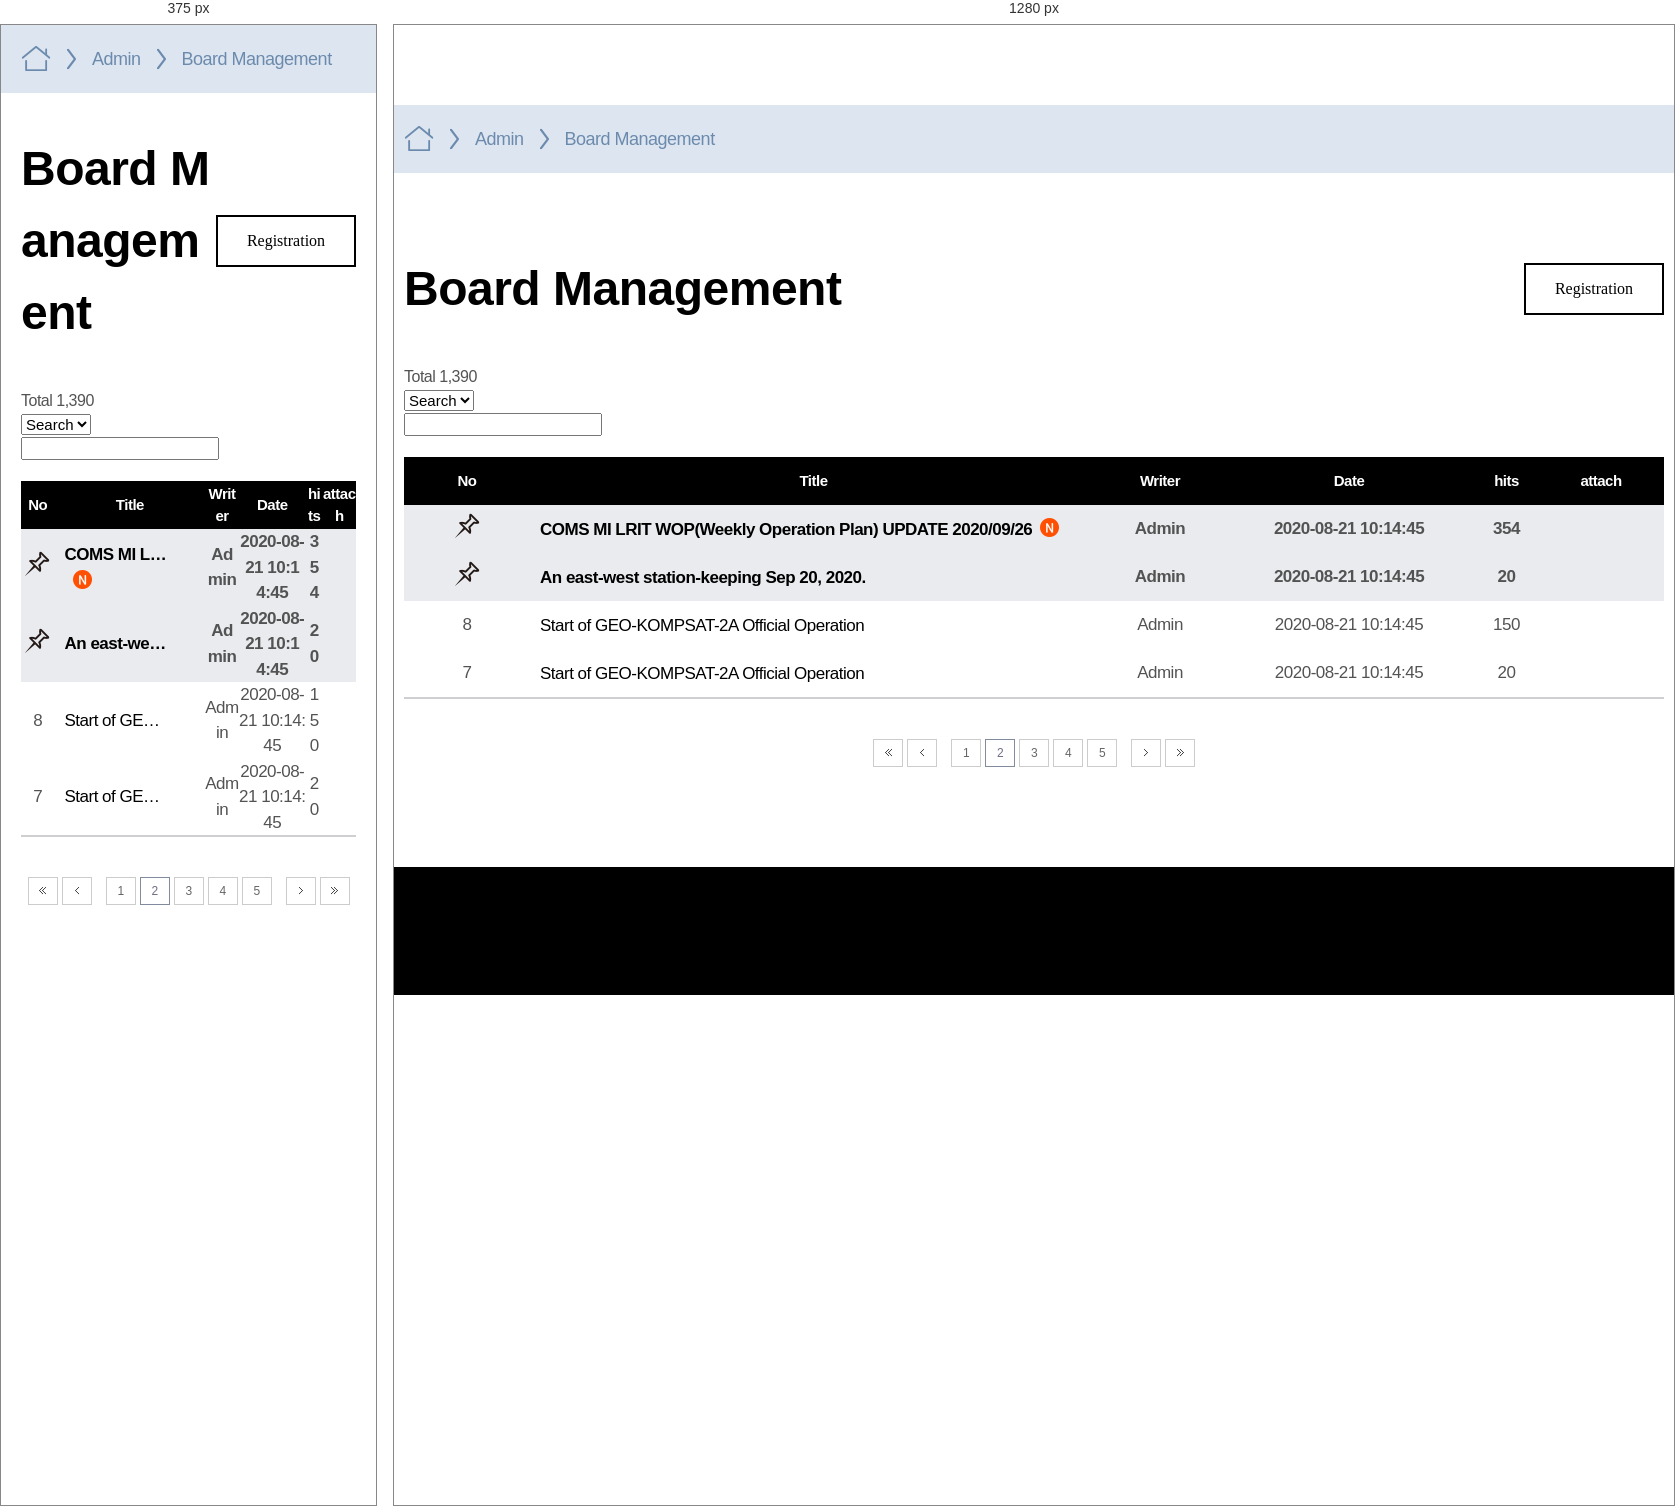
Rendered at 375 px and 1280 px, left to right.

<!-- file: board_management.html -->
<!DOCTYPE html>
<html lang="ko">
<head>
	<meta charset="utf-8">
	<title>Lao DMH</title>
	<meta http-equiv="X-UA-Compatible" content="IE=edge">
	<meta name="viewport" content="width=device-width, initial-scale=1, maximum-scale=2, minimum-scale=1">
	<meta name="format-detection" content="telephone=no">
	<meta name="keywords" content="Laos, DMH"/>
	<link rel="stylesheet" href="../css/base.css">
</head>
<body>
<div class="wrap">
	<header class="header">
	</header>
	<main class="content-area">
		<div class="breadcrumb-box">
			<div class="container">
				<p class="breadcrumb">
					<span class="breadcrumb-item"><i class="ic-home"></i><span class="for-a11y">home</span></span>
					<span class="breadcrumb-item">Admin</span>
					<span class="breadcrumb-item">Board Management</span>
				</p>
			</div>
		</div>
		<div class="container contents">
			<div class="page-title-wrap">
				<h2 class="page-title">Board Management</h2>
				<div class="r-content">
					<button type="button" class="btn-basic-line">Registration</button>
				</div>
			</div>
			<p class="total-count mt-40">Total 1,390</p>
			<div class="sh-box-a mt-10">
				<select name="" id="" class="select-a size-s">
					<option value="">Search</option>
				</select>
				<div class="txt-item">
					<input type="text" class="input-a">
					<button type="button" class="btn-sh"><span class="for-a11y">search</span></button>
				</div>
			</div>
			<div class="table-list mt-20">
				<table>
					<colgroup class="not-mobile">
						<col class="w-10p">
						<col class="w-auto">
						<col class="w-10p">
						<col class="w-20p">
						<col class="w-5p">
						<col class="w-10p">
					</colgroup>
					<thead>
					<tr>
						<th scope="col" class="not-mobile">No</th>
						<th scope="col">Title</th>
						<th scope="col" class="not-mobile">Writer</th>
						<th scope="col" class="not-mobile">Date</th>
						<th scope="col" class="not-mobile">hits</th>
						<th scope="col" class="not-mobile">attach</th>
					</tr>
					</thead>
					<tbody>
					<tr class="fixed">
						<td class="not-mobile"><i class="ic-notice"></i></td>
						<td class="subject"><a href="" class="link-notice">COMS MI LRIT WOP(Weekly Operation Plan) UPDATE 2020/09/26</a><i class="ic-new"></i></td>
						<td class="not-mobile">Admin</td>
						<td class="not-mobile">[number-redacted]:14:45</td>
						<td class="not-mobile">354</td>
						<td class="not-mobile"></td>
					</tr>
					<tr class="fixed">
						<td class="not-mobile"><i class="ic-notice"></i></td>
						<td class="subject"><a href="" class="link-notice">An east-west station-keeping Sep 20, 2020.</a></td>
						<td class="not-mobile">Admin</td>
						<td class="not-mobile">[number-redacted]:14:45</td>
						<td class="not-mobile">20</td>
						<td class="not-mobile"></td>
					</tr>
					<tr>
						<td class="not-mobile">8</td>
						<td class="subject"><a href="" class="link-notice">Start of GEO-KOMPSAT-2A Official Operation</a></td>
						<td class="not-mobile">Admin</td>
						<td class="not-mobile">[number-redacted]:14:45</td>
						<td class="not-mobile">150</td>
						<td class="not-mobile"></td>
					</tr>
					<tr>
						<td class="not-mobile">7</td>
						<td class="subject"><a href="" class="link-notice">Start of GEO-KOMPSAT-2A Official Operation</a></td>
						<td class="not-mobile">Admin</td>
						<td class="not-mobile">[number-redacted]:14:45</td>
						<td class="not-mobile">20</td>
						<td class="not-mobile"></td>
					</tr>
					</tbody>
				</table>
			</div>
			<div class="paging">
				<a href="" class="link-paging"><i class="ic-pprev"></i><span class="for-a11y">first</span></a>
				<a href="" class="link-paging prev"><i class="ic-prev"></i><span class="for-a11y">prev</span></a>
				<a href="" class="link-paging">1</a>
				<a href="" class="link-paging active">2</a>
				<a href="" class="link-paging">3</a>
				<a href="" class="link-paging">4</a>
				<a href="" class="link-paging">5</a>
				<a href="" class="link-paging next"><i class="ic-next"></i><span class="for-a11y">next</span></a>
				<a href="" class="link-paging"><i class="ic-nnext"></i><span class="for-a11y">last</span></a>
			</div>
		</div>
	</main>
	<footer class="footer">
	</footer>
</div>

<script src="../js/polyfill.js"></script>
<script src="../js/ui.global.js"></script>
<script src="../js/ui.common.js"></script>
<script>
	'use strict';

	//utils module
	(function (win, doc, undefined) {
		doc.addEventListener("DOMContentLoaded", function(){
			const currentPageName = 'Board management';

			laosUI.common.menuActive(currentPageName);
		});
	})(window, document);

</script>
</body>
</html>


/* @media block from layout.css */
@media (max-width: 1023px) {
    .container {padding:0 20px}
    .container.contents {margin-top:40px}

    .header-top .r-content .btn-gnb-open,
    .mobile-gnb-wrap {display:block}
    .header-top .r-content .language-type,
    .gnb-wrap {display:none}

    .header-top > .container {border:none;padding:20px}
    .header-top .logo {width:173px;height:42px}

    .footer {padding:0}
    .footer .container {padding:12px 20px}
    .footer .footer-logo {width:100px;height:34px}
    .footer .copy .copy-txt {font-size:11px}
    .footer .m-block {display:block}
    .footer .copy .copy-txt ~ .copy-txt {margin-top:0}

    .wrap .content-area {padding:0 0 50px}
}